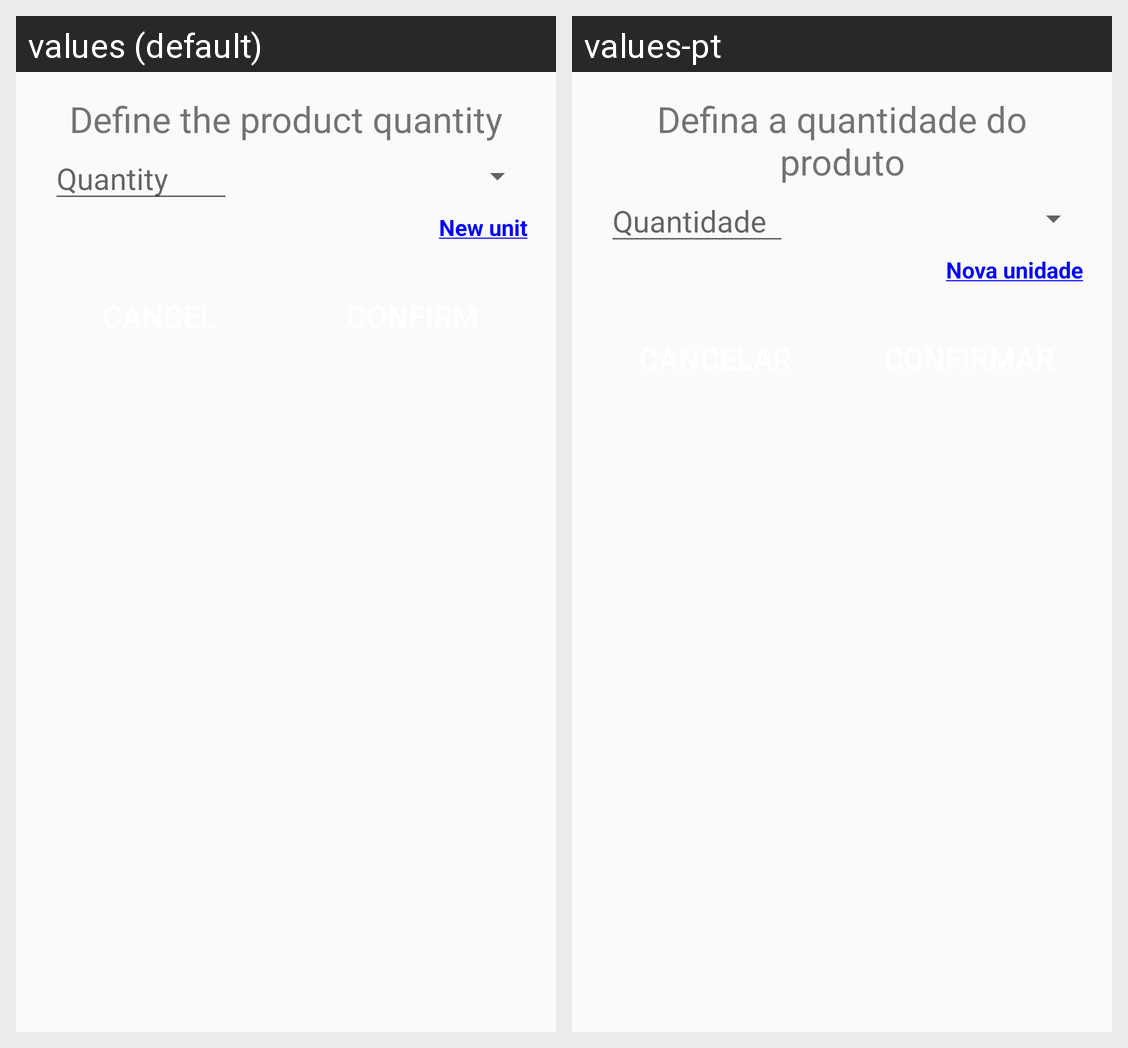

Strings drawn on this Android screen and how each of the app's shown locales translates them:
Android screen res/layout/set_quantity_dialog.xml rendered under 2 locales, left to right: values (default), values-pt. Device: Nexus 5 (rendered at 1080×1920; each locale shown at half size, 540×960, under a caption strip naming it); theme Theme.GroceryListManagement.
Strings drawn on this screen, with the default value and each locale's value (text and hints the layout hard-codes, and strings that could not be matched under every locale, appear in the picture but are not listed):

define_the_product_quantity_dialog_title
  values: Define the product quantity
  values-pt: Defina a quantidade do produto

quantity_placeholder
  values: Quantity
  values-pt: Quantidade

new_unit_link
  values: New unit
  values-pt: Nova unidade
